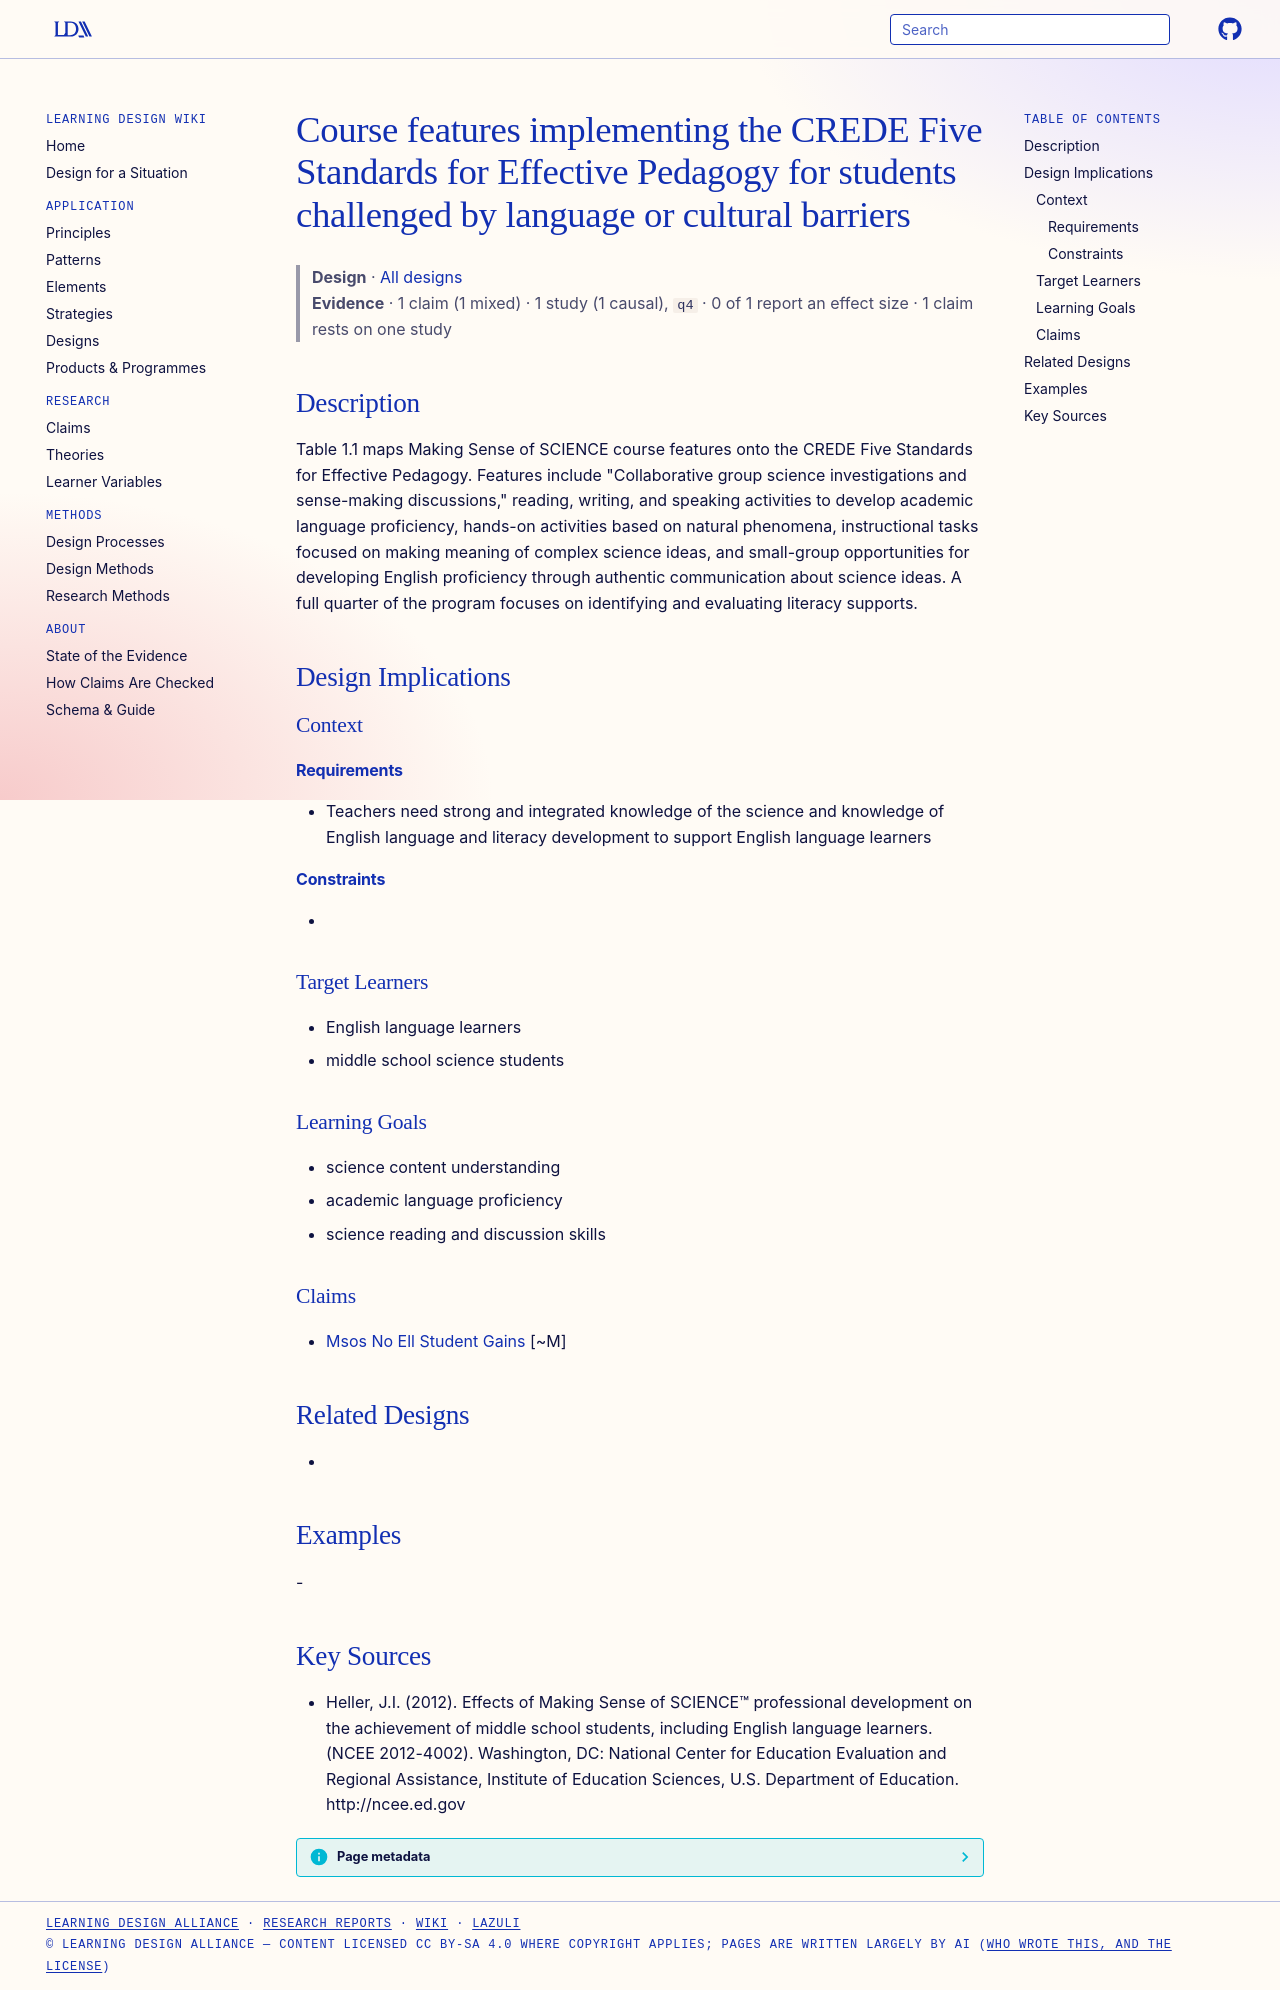

repository: Learning-Design-Alliance/learning-wiki · page: designs/msos-crede-standards-course-features/index.html · generator: mkdocs

---
type: design
id: msos-crede-standards-course-features
title: Course features implementing the CREDE Five Standards for Effective Pedagogy for students challenged by language or cultural barriers
description: Table 1.1 maps Making Sense of SCIENCE course features onto the CREDE Five Standards for Effective Pedagogy.
status: review
generated:
  by: "process:settle-candidates"
  at: 2026-11-02
sources:
  - id: heller-2012
    resource: "http://ncee.ed.gov"
    title: "Heller, J.I. (2012). Effects of Making Sense of SCIENCE™ professional development on the achievement of middle school students, including English language learners. (NCEE 2012-4002). Washington, DC: National Center for Education Evaluation and Regional Assistance, Institute of Education Sciences, U.S. Department of Education. http://ncee.ed.gov"
    author: Heller, J.I
---

# Course features implementing the CREDE Five Standards for Effective Pedagogy for students challenged by language or cultural barriers

> **Design** · [All designs](index.md)
> **Evidence** · 1 claim (1 mixed) · 1 study (1 causal), `q4` · 0 of 1 report an effect size · 1 claim rests on one study

## Description
Table 1.1 maps Making Sense of SCIENCE course features onto the CREDE Five Standards for Effective Pedagogy. Features include "Collaborative group science investigations and sense-making discussions," reading, writing, and speaking activities to develop academic language proficiency, hands-on activities based on natural phenomena, instructional tasks focused on making meaning of complex science ideas, and small-group opportunities for developing English proficiency through authentic communication about science ideas. A full quarter of the program focuses on identifying and evaluating literacy supports.

## Design Implications

### Context
#### Requirements
- Teachers need strong and integrated knowledge of the science and knowledge of English language and literacy development to support English language learners
#### Constraints
- 

### Target Learners
- English language learners
- middle school science students

### Learning Goals
- science content understanding
- academic language proficiency
- science reading and discussion skills

### Claims
- [Msos No Ell Student Gains](../claims/msos-no-ell-student-gains.md) [~M]

## Related Designs
- 

## Examples
-

## Key Sources
- Heller, J.I. (2012). Effects of Making Sense of SCIENCE™ professional development on the achievement of middle school students, including English language learners. (NCEE 2012-4002). Washington, DC: National Center for Education Evaluation and Regional Assistance, Institute of Education Sciences, U.S. Department of Education. http://ncee.ed.gov
